3-way image classification set "dataset-glomeruli" from GitHub (fauzanaqil/combination-deep-transfer-learning); label vocabulary: focal, normal, sclerosed.

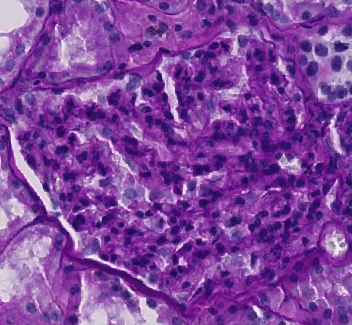
Label: normal

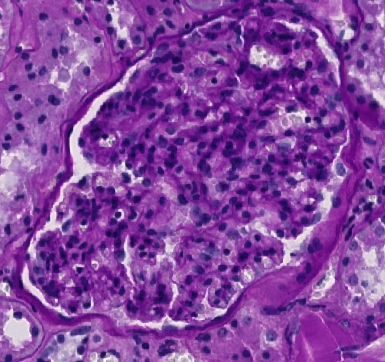
Label: normal

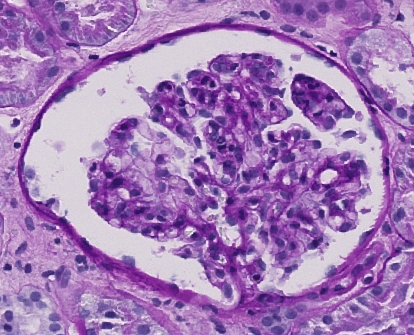
Label: focal

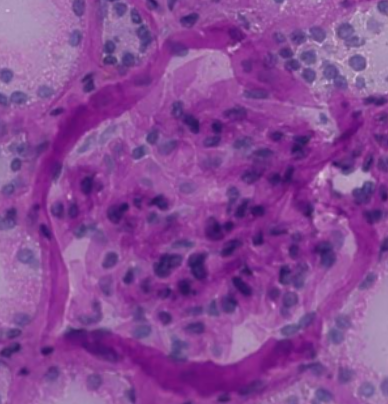
Label: focal

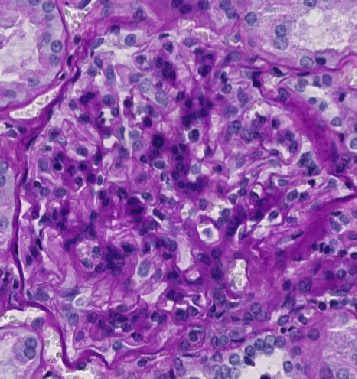
Label: sclerosed

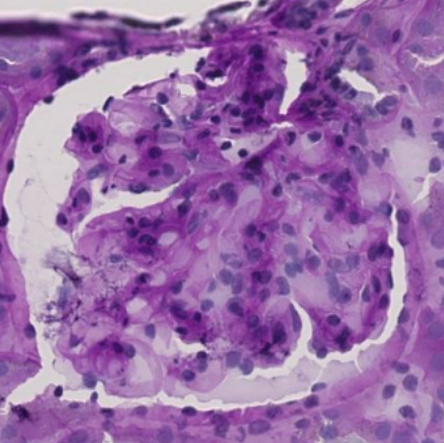
Label: sclerosed
